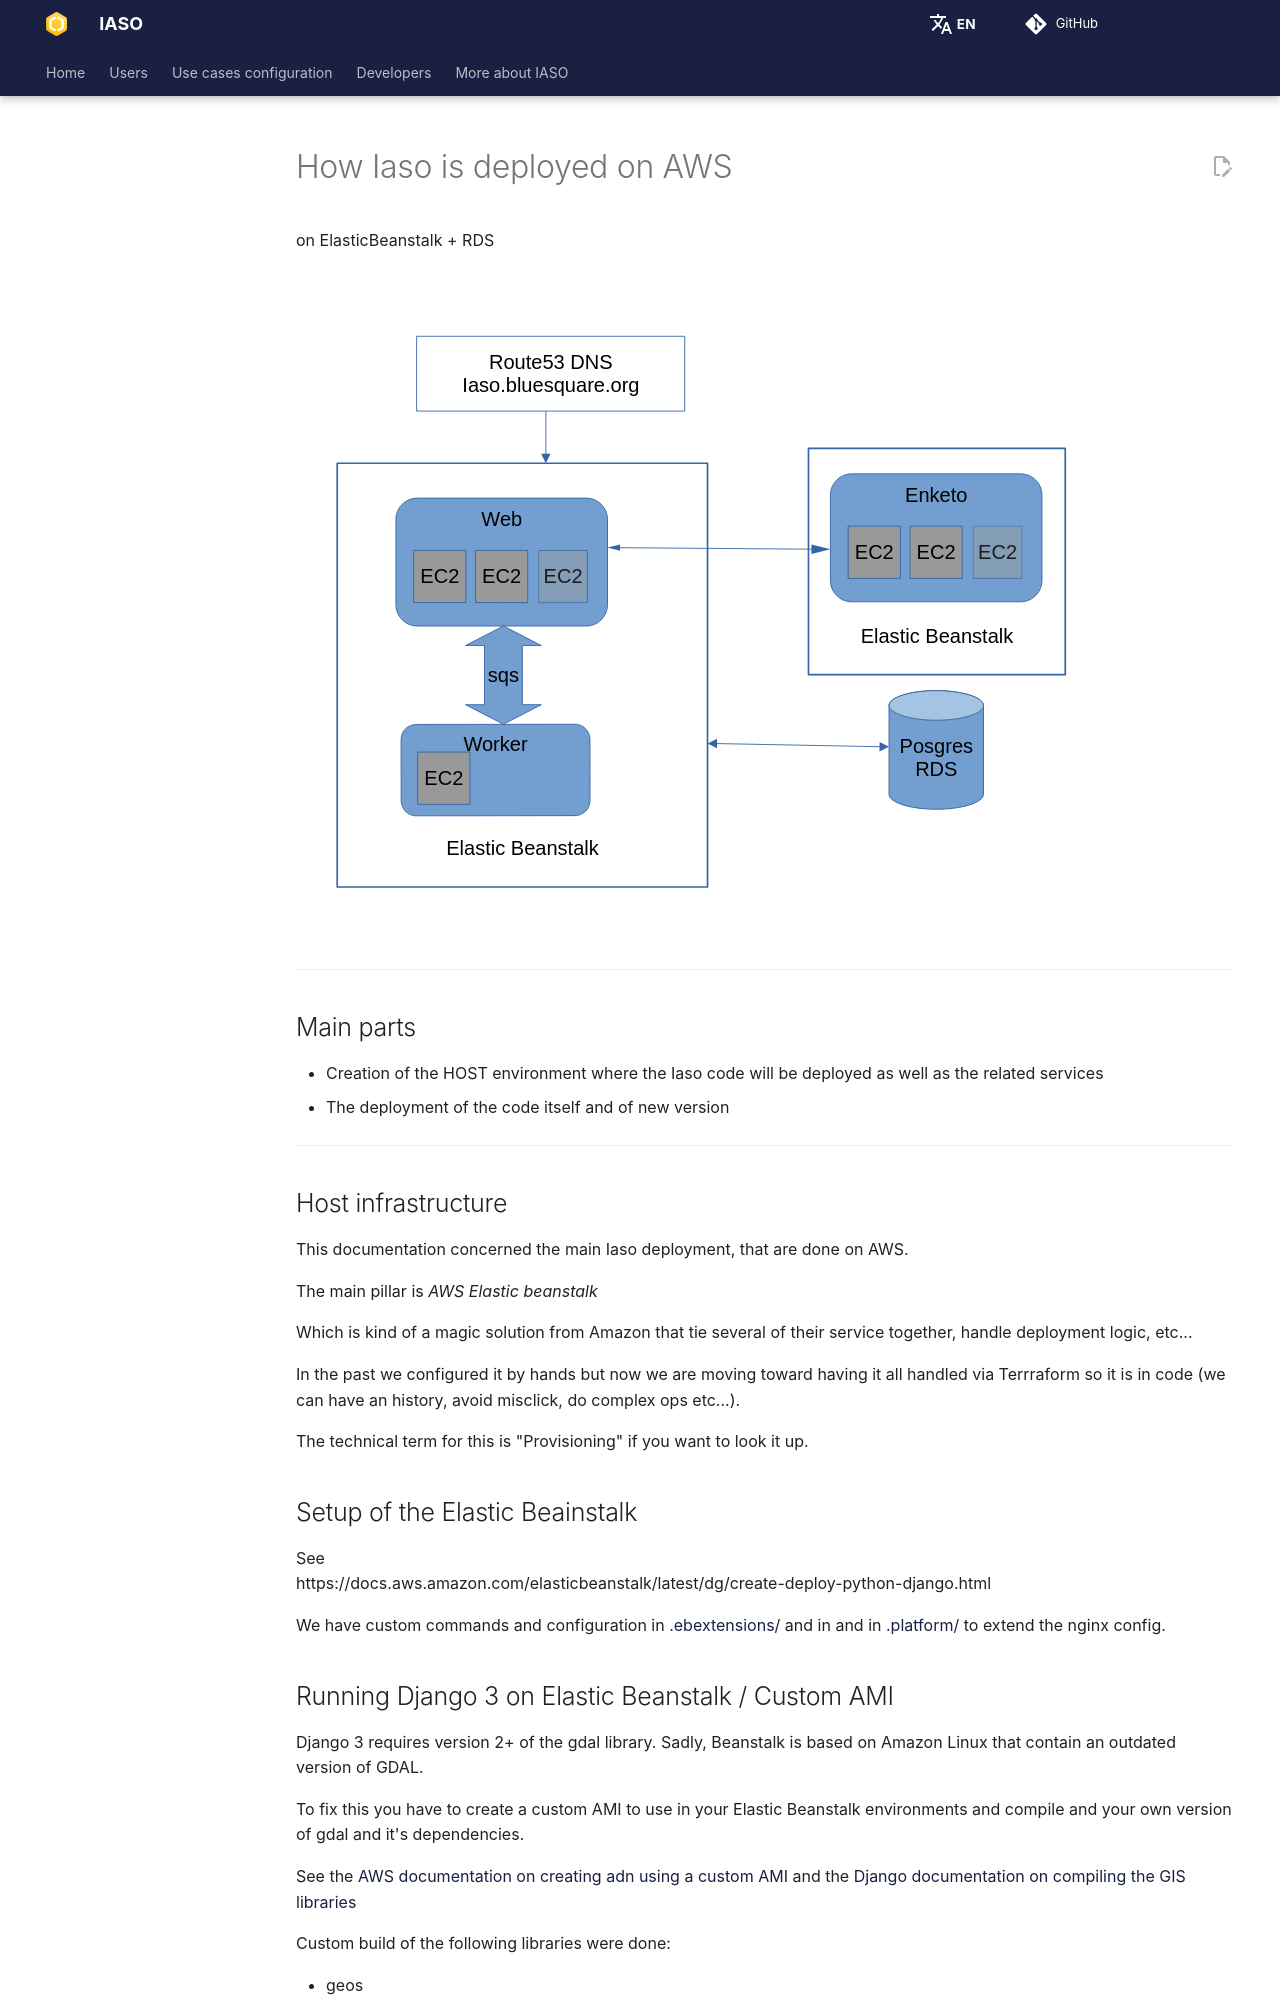

repository: BLSQ/iaso · page: AWS-Deployment.html · generator: mkdocs

# How Iaso is deployed on AWS

on ElasticBeanstalk + RDS
![schema archi iaso.svg](schema%20archi%20iaso.svg)
---
## Main parts 
- Creation of the HOST environment where the Iaso code will be deployed as well as the related services
- The deployment of the code itself and of new version

---

## Host infrastructure
This documentation concerned the main Iaso deployment, that are done on AWS.

The main pillar is *AWS  Elastic beanstalk*

Which is kind of a magic solution from Amazon that tie several of their service together, handle deployment logic, etc...

In the past we configured it by hands but now we are moving toward having it  all handled via Terrraform so it is in code (we can have an history, avoid misclick, do complex ops etc...).

The technical term for this is "Provisioning" if you want to look it up.


## Setup of the Elastic Beainstalk
See  
https://docs.aws.amazon.com/elasticbeanstalk/latest/dg/create-deploy-python-django.html

We have custom commands and configuration in [.ebextensions/](.ebextensions/) and in 
and in [.platform/](.platform/) to extend the nginx config.
